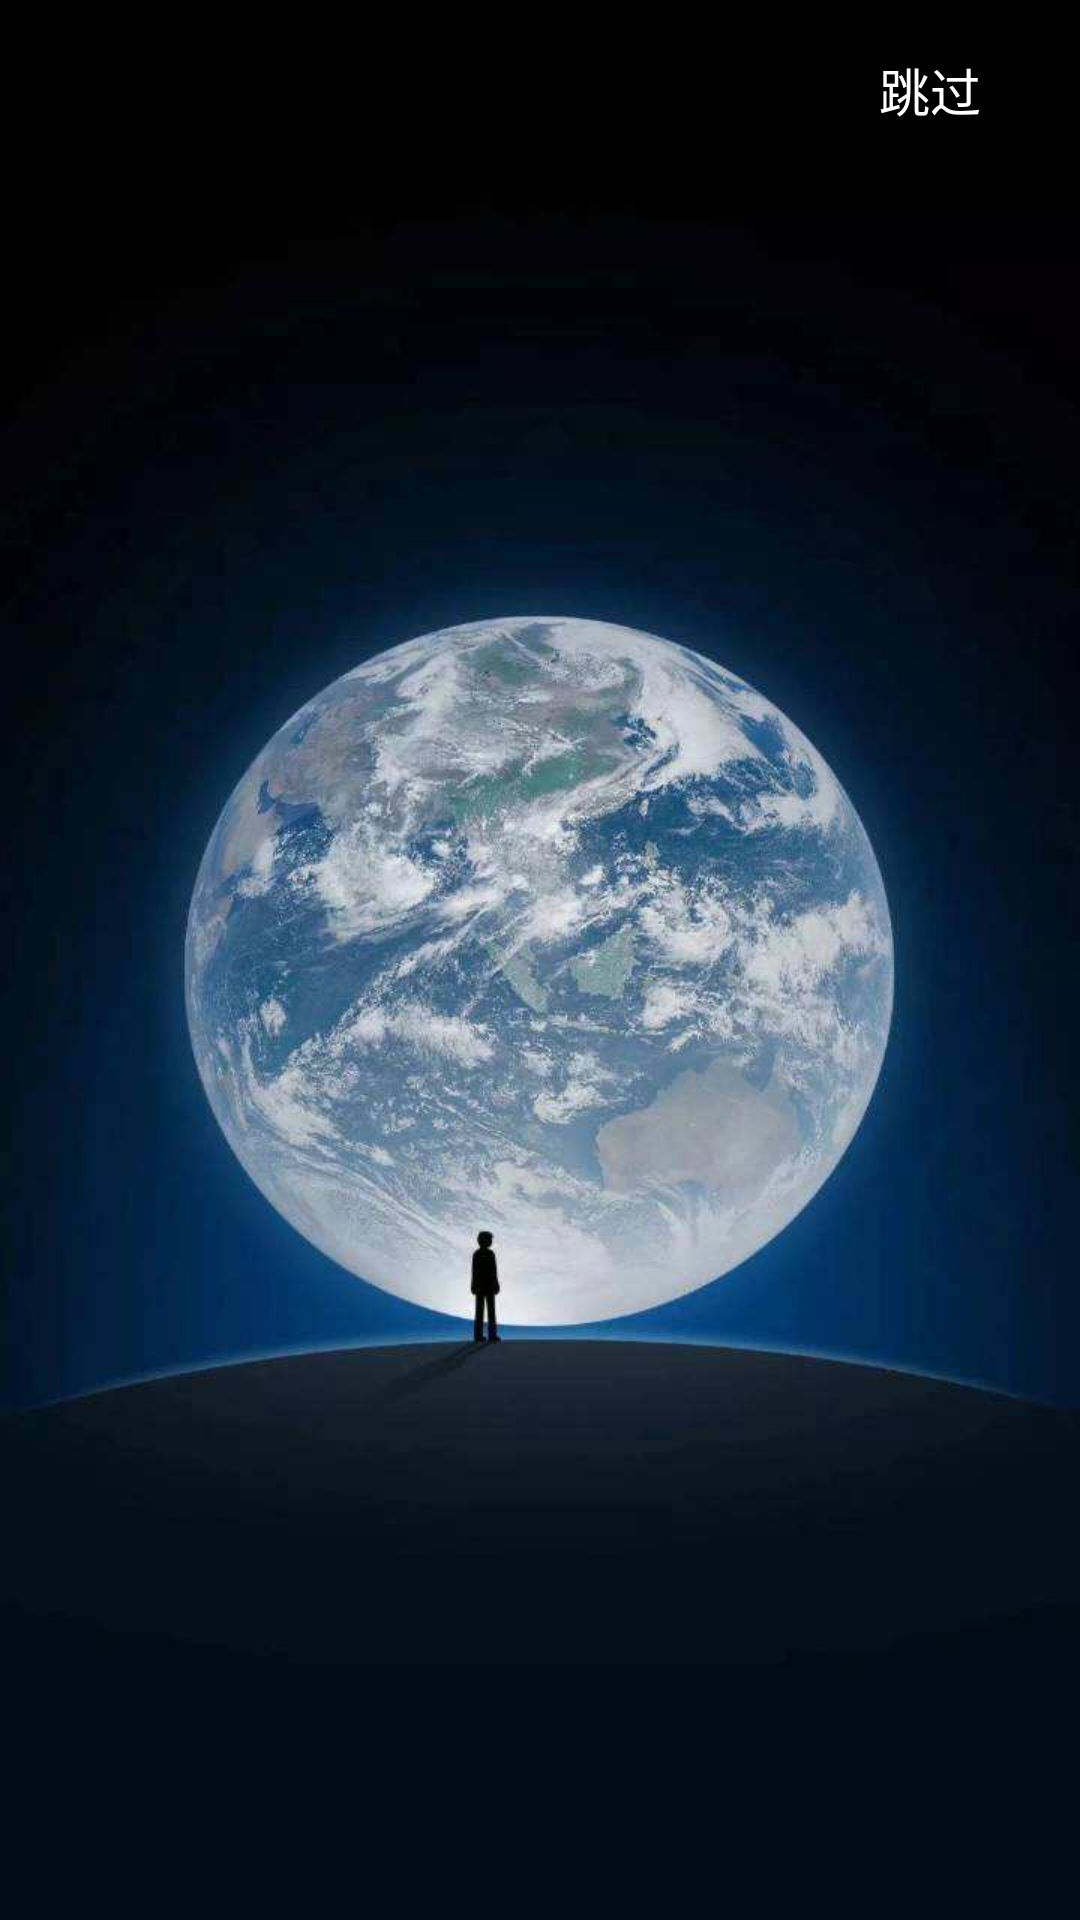

Here is an Android app screen rendered from its layout file. Give the layout XML and the strings, colors and styles it references.
<!-- AndroidManifest.xml: activity theme Theme.BlockchainBasedIMAPP01 -->
<!-- res/layout/activity_splash.xml -->
<?xml version="1.0" encoding="utf-8"?>
<RelativeLayout xmlns:android="http://schemas.android.com/apk/res/android"
    xmlns:app="http://schemas.android.com/apk/res-auto"
    xmlns:tools="http://schemas.android.com/tools"
    android:layout_width="match_parent"
    android:layout_height="match_parent"

    tools:context=".SplashActivity"
    android:orientation="vertical">

    <ImageView
        android:id="@+id/image_start"
        android:layout_width="match_parent"
        android:layout_height="match_parent"
        android:background="@drawable/image_laucher" />

    <Button
        android:id="@+id/btn_stop"
        android:layout_width="70dp"
        android:layout_height="30dp"
        android:layout_alignParentTop="true"
        android:layout_marginTop="15dp"
        android:layout_alignParentEnd="true"
        android:layout_marginEnd="15dp"
        android:background="#00000000"
        android:textSize="17dp"
        android:textColor="@color/white"
        android:text="跳过" />


</RelativeLayout>
<!-- resources referenced by this layout -->
<resources>
  <color name="white">#FFFFFF</color>
  <!-- drawable image_laucher: jpeg bitmap (drawable, 41227 bytes) -->
  <style name="Theme.BlockchainBasedIMAPP01" parent="Theme.MaterialComponents.DayNight.DarkActionBar.Bridge">
          
          <item name="colorPrimary">@color/green</item>
          <item name="colorPrimaryVariant">@color/light_light_grey</item>
          <item name="colorOnPrimary">@color/white</item>
          
          <item name="colorSecondary">@color/teal_200</item>
          <item name="colorSecondaryVariant">@color/teal_700</item>
          <item name="colorOnSecondary">@color/black</item>
          
          <item name="android:statusBarColor" tools:targetApi="l">?attr/colorPrimaryVariant</item>
          
  
          <item name="buttonBarPositiveButtonStyle">@style/positiveBtnStyle</item>
          <item name="buttonBarNegativeButtonStyle">@style/negativeBtnstyle</item>
  
          
          <item name="windowActionBar">false</item>
          <item name="windowNoTitle">true</item>
          <item name="android:windowFullscreen">true</item>
  
      </style>
  <color name="green">#05C160</color>
  <color name="light_light_grey">#EDEDED</color>
  <color name="teal_200">#FF03DAC5</color>
  <color name="teal_700">#FF018786</color>
  <color name="black">#FF000000</color>
  <style name="positiveBtnStyle" parent="Widget.AppCompat.Button.ButtonBar.AlertDialog">
          <item name="android:textColor">#FF0000</item>
      </style>
  <style name="negativeBtnstyle" parent="Widget.AppCompat.Button.ButtonBar.AlertDialog">
          <item name="android:textColor">#999999</item>
      </style>
</resources>
